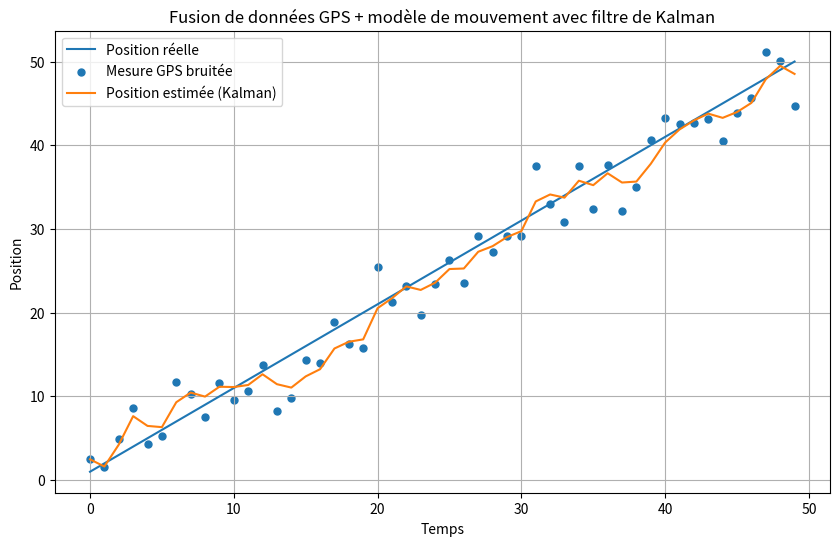

Source code (Python):
import numpy as np
import matplotlib.pyplot as plt

# =========================
# Simulation de la réalité
# =========================
np.random.seed(42)

dt = 1.0
n_steps = 50

# Position réelle du drone
true_position = []
x_true = 0.0
velocity_true = 1.0  # 1 m/s

for _ in range(n_steps):
    x_true += velocity_true * dt
    true_position.append(x_true)

true_position = np.array(true_position)

# Mesures GPS bruitées
gps_noise_std = 3.0
gps_measurements = true_position + np.random.normal(0, gps_noise_std, n_steps)

# =========================
# Filtre de Kalman 1D
# Etat = [position, vitesse]
# =========================

# Etat initial estimé
x = np.array([[0.0],   # position estimée
              [0.0]])  # vitesse estimée

# Matrice de transition
F = np.array([[1, dt],
              [0, 1]])

# Matrice d'observation
H = np.array([[1, 0]])  # on observe seulement la position

# Covariance initiale de l'incertitude
P = np.array([[1000, 0],
              [0, 1000]], dtype=float)

# Bruit du modèle
q_position = 0.1
q_velocity = 0.1
Q = np.array([[q_position, 0],
              [0, q_velocity]])

# Bruit de mesure GPS
R = np.array([[gps_noise_std**2]])

estimated_positions = []
estimated_velocities = []

for z in gps_measurements:
    # =====================
    # 1. Prédiction
    # =====================
    x = F @ x
    P = F @ P @ F.T + Q

    # =====================
    # 2. Mise à jour
    # =====================
    z = np.array([[z]])
    y = z - (H @ x)                    # innovation
    S = H @ P @ H.T + R                # covariance innovation
    K = P @ H.T @ np.linalg.inv(S)     # gain de Kalman

    x = x + K @ y
    P = (np.eye(2) - K @ H) @ P

    estimated_positions.append(x[0, 0])
    estimated_velocities.append(x[1, 0])

# =========================
# Affichage
# =========================
plt.figure(figsize=(10, 6))
plt.plot(true_position, label="Position réelle")
plt.scatter(range(n_steps), gps_measurements, label="Mesure GPS bruitée", s=25)
plt.plot(estimated_positions, label="Position estimée (Kalman)")
plt.xlabel("Temps")
plt.ylabel("Position")
plt.title("Fusion de données GPS + modèle de mouvement avec filtre de Kalman")
plt.legend()
plt.grid(True)
plt.show()
